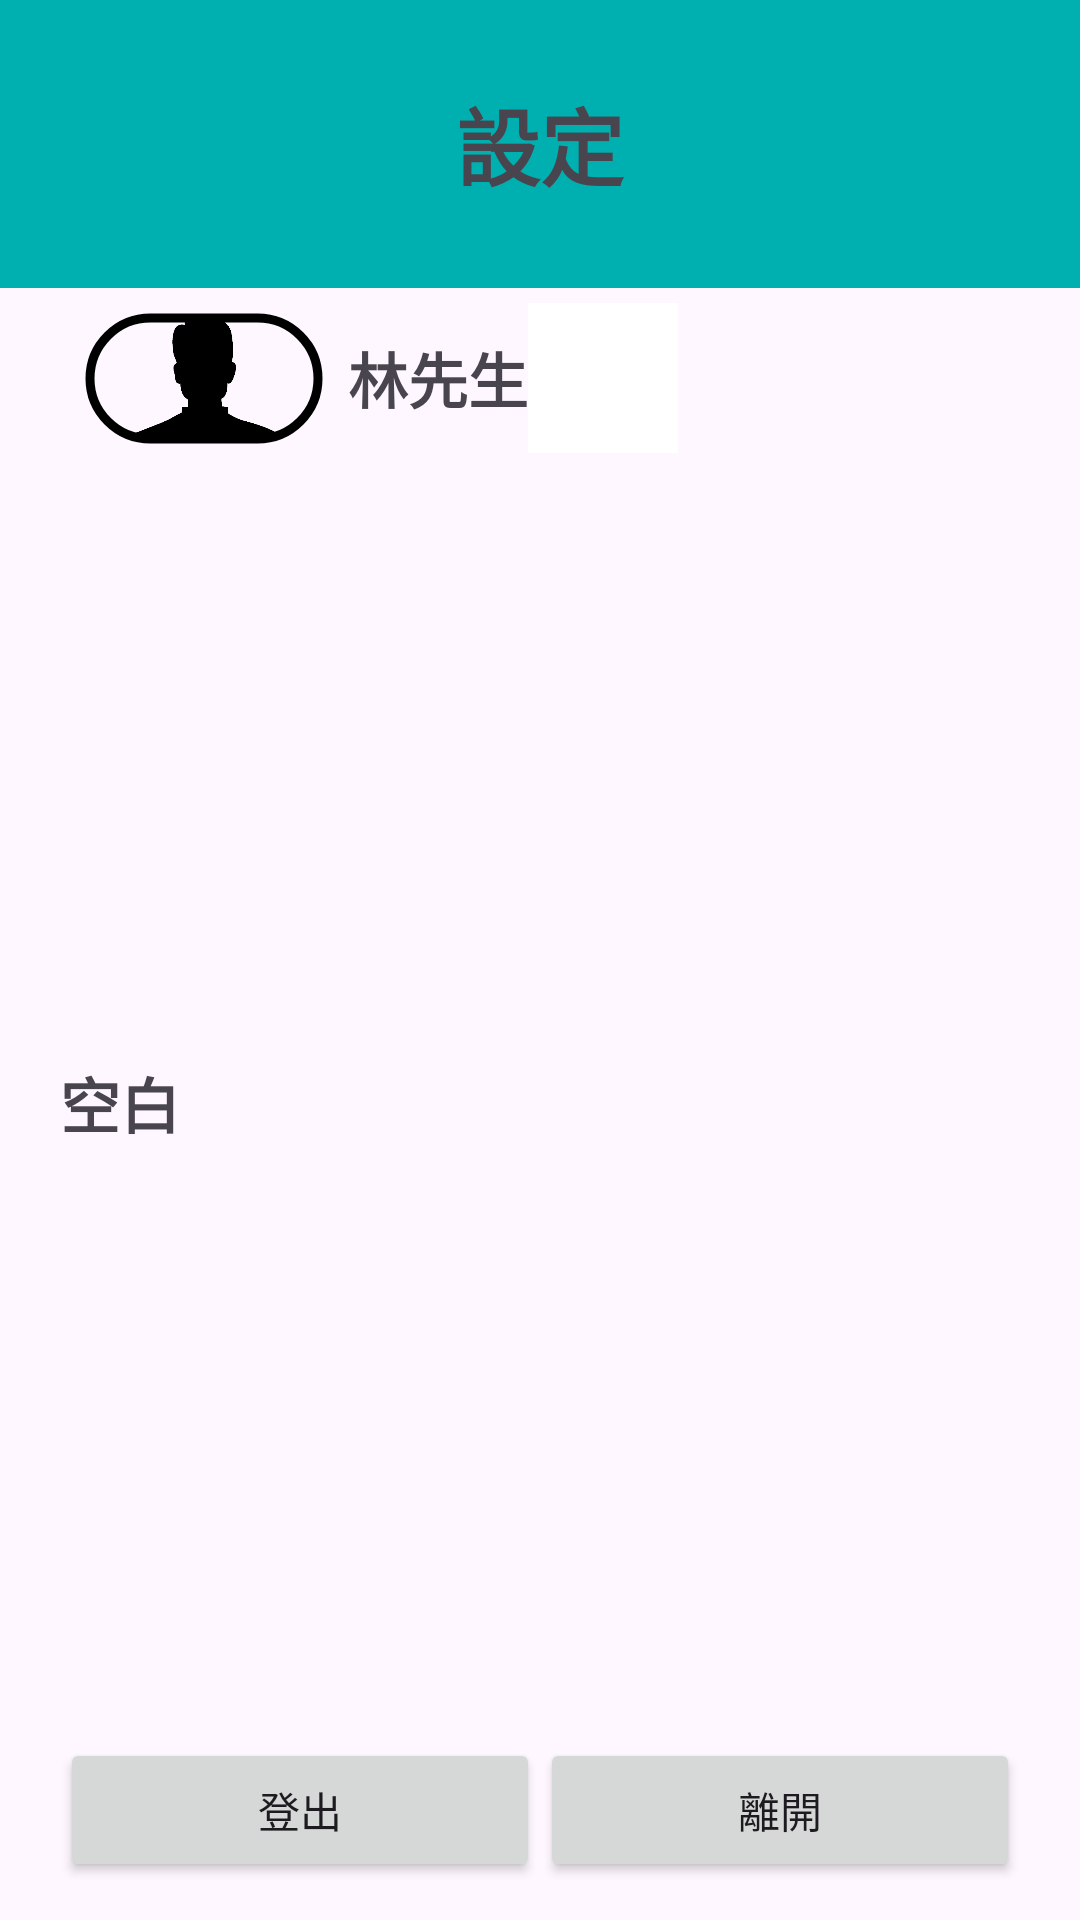

Layout XML and referenced resources for this Android screen:
<!-- AndroidManifest.xml: application theme Theme.Material3.Light.NoActionBar -->
<!-- res/layout/fragment_setup.xml -->
<?xml version="1.0" encoding="utf-8"?>
<FrameLayout xmlns:android="http://schemas.android.com/apk/res/android"
    xmlns:tools="http://schemas.android.com/tools"
    android:layout_width="match_parent"
    android:layout_height="match_parent"
    xmlns:app="http://schemas.android.com/apk/res-auto"
    tools:context=".setupFragment">

    <LinearLayout
        android:layout_width="match_parent"
        android:layout_height="match_parent"
        android:orientation="vertical">
        <TextView
            android:layout_width="match_parent"
            android:layout_height="0dp"
            android:text="設定"
            android:layout_weight="1.5"
            android:textSize="28sp"
            android:gravity="center"
            android:background="#00B0B0"
            android:textStyle="bold" />
        <LinearLayout
            android:layout_width="match_parent"
            android:layout_height="0dp"
            android:layout_weight="8.5"
            android:orientation="vertical">
            <LinearLayout
                android:layout_width="match_parent"
                android:layout_height="0dp"
                android:layout_weight="1"
                android:orientation="horizontal"
                android:paddingHorizontal="20sp">
                <com.google.android.material.imageview.ShapeableImageView
                    android:layout_width="0dp"
                    android:layout_height="match_parent"
                    android:layout_weight="3"
                    app:shapeAppearanceOverlay="@style/roundedImageViewRounded"
                    app:strokeColor="@color/black"
                    app:strokeWidth="3dp"
                    android:src="@drawable/headshot"
                    android:padding="10sp"/>
                <LinearLayout
                    android:layout_width="0dp"
                    android:layout_height="match_parent"
                    android:layout_weight="7"
                    android:orientation="horizontal">
                    <TextView
                        android:layout_width="wrap_content"
                        android:layout_height="match_parent"
                        android:gravity="center"
                        android:text="林先生"
                        android:textSize="20sp"
                        android:textStyle="bold"/>
                    <ImageButton
                        android:layout_width="50sp"
                        android:layout_height="50sp"
                        android:src="@drawable/pencil"
                        android:scaleType="centerInside"
                        android:layout_gravity="center"
                        android:padding="14sp"
                        android:background="#ffffff"
                        />
                </LinearLayout>

            </LinearLayout>















            <TextView
                android:layout_width="match_parent"
                android:layout_height="0dp"
                android:layout_weight="7"
                android:text="空白"
                android:gravity="center_vertical"
                android:paddingHorizontal="20sp"
                android:textSize="20sp"
                android:textStyle="bold"/>
            <LinearLayout
                android:layout_width="match_parent"
                android:layout_height="0dp"
                android:layout_weight="1"
                android:orientation="horizontal"
                android:paddingHorizontal="20sp"
                >
                <Button
                    android:id="@+id/logout"
                    android:layout_width="0dp"
                    android:layout_height="wrap_content"
                    android:layout_weight="1"
                    android:text="登出"
                    android:onClick="logout"/>
                <Button
                    android:id="@+id/exit"
                    android:layout_width="0dp"
                    android:layout_height="wrap_content"
                    android:layout_weight="1"
                    android:text="離開"
                    android:onClick="exit"/>
            </LinearLayout>
        </LinearLayout>
    </LinearLayout>
</FrameLayout>
<!-- resources referenced by this layout -->
<resources>
  <!-- drawable headshot: png bitmap (drawable, 14593 bytes) -->
  <style name="roundedImageViewRounded">
          <item name="cornerFamily">rounded</item>
          <item name="cornerSize">50%</item>
      </style>
  <!-- not gathered from this repository: default colours our renderer supplied (Android Studio template values) -->
  <color name="black">#FF000000</color>
</resources>
